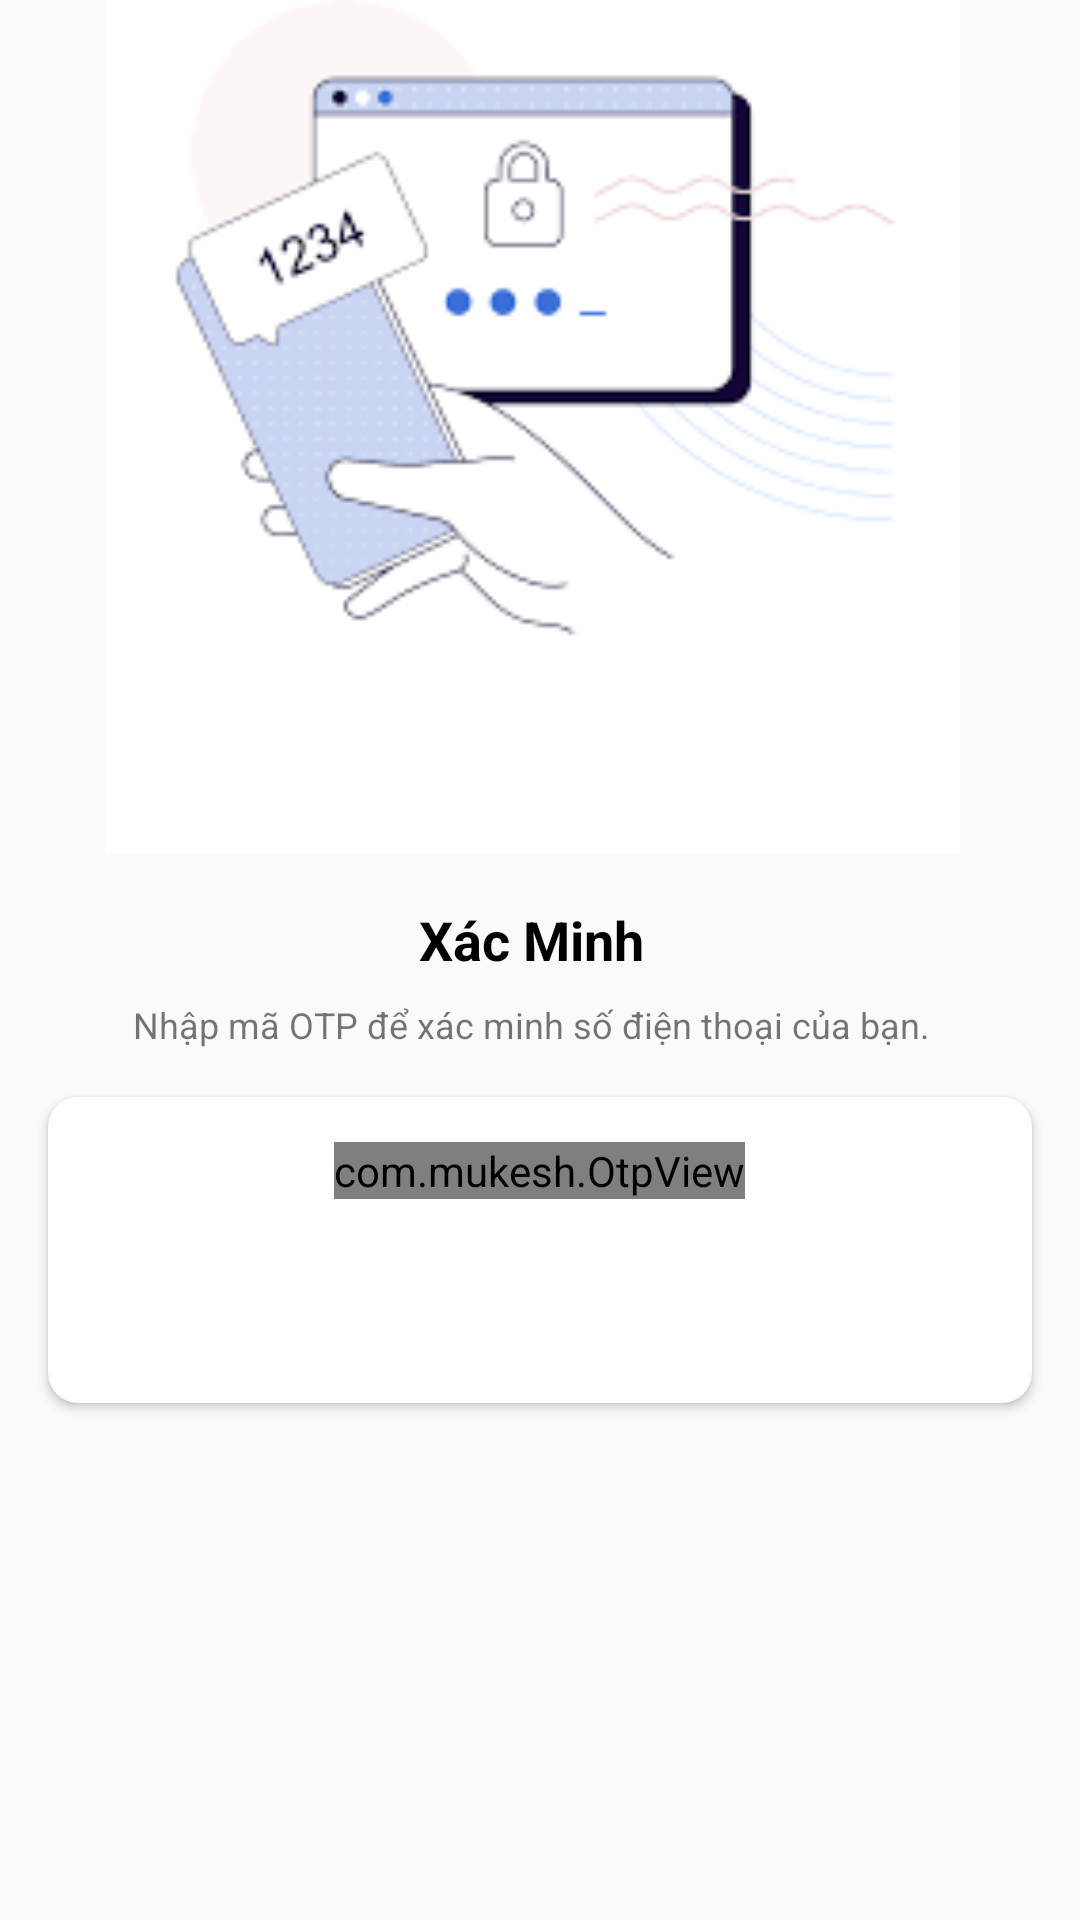

This screen was rendered from an Android layout file. Write that file and the resources it references.
<!-- AndroidManifest.xml: application theme Theme.Zalo -->
<!-- res/layout/activity_otpactivity.xml -->
<?xml version="1.0" encoding="utf-8"?>
<androidx.constraintlayout.widget.ConstraintLayout xmlns:android="http://schemas.android.com/apk/res/android"
    xmlns:app="http://schemas.android.com/apk/res-auto"
    xmlns:tools="http://schemas.android.com/tools"
    android:layout_width="match_parent"
    android:layout_height="match_parent"
    tools:context=".activity.OTPActivity">

    <ImageView
        android:id="@+id/imageView"
        android:layout_width="420dp"
        android:layout_height="285dp"

        app:layout_constraintEnd_toEndOf="parent"
        app:layout_constraintHorizontal_bias="0.555"
        app:layout_constraintStart_toStartOf="parent"
        app:layout_constraintTop_toTopOf="parent"
        app:srcCompat="@drawable/otp_verify" />

    <TextView
        android:id="@+id/phoneLbl"
        android:layout_width="wrap_content"
        android:layout_height="wrap_content"
        android:layout_marginTop="16dp"
        android:text="@string/x_c_minh"
        android:textColor="@color/black"
        android:textSize="18sp"
        android:textStyle="bold"
        app:layout_constraintEnd_toEndOf="@+id/imageView"
        app:layout_constraintStart_toStartOf="@+id/imageView"
        app:layout_constraintTop_toBottomOf="@+id/imageView" />

    <TextView
        android:id="@+id/textView4"
        android:layout_width="wrap_content"
        android:layout_height="wrap_content"
        android:layout_marginTop="8dp"
        android:gravity="center"
        android:text="@string/nh_p_m_otp_x_c_minh_s_i_n_tho_i_c_a_b_n"
        android:textSize="12sp"
        app:layout_constraintEnd_toEndOf="@+id/phoneLbl"
        app:layout_constraintStart_toStartOf="@+id/phoneLbl"
        app:layout_constraintTop_toBottomOf="@+id/phoneLbl" />

    <androidx.cardview.widget.CardView
        android:layout_width="match_parent"
        android:layout_height="wrap_content"
        android:layout_marginStart="16dp"
        android:layout_marginTop="16dp"
        android:layout_marginEnd="16dp"
        app:cardCornerRadius="10dp"
        app:layout_constraintEnd_toEndOf="parent"
        app:layout_constraintStart_toStartOf="parent"
        app:layout_constraintTop_toBottomOf="@+id/textView4">

        <LinearLayout
            android:layout_width="match_parent"
            android:layout_height="match_parent"
            android:layout_margin="10dp"
            android:orientation="vertical">

            <com.mukesh.OtpView
                android:id="@+id/otp_view"
                android:layout_width="wrap_content"
                android:layout_height="wrap_content"
                android:layout_gravity="center"
                android:layout_marginTop="5dp"
                android:inputType="number"
                android:itemBackground="@color/grey"
                android:focusableInTouchMode="true"
                app:OtpItemCount="6"
                app:OtpLineColor="@color/blue"
                app:OtpViewType="line" />

            <Button
                android:id="@+id/btnSendOTP"
                android:layout_width="match_parent"
                android:layout_height="wrap_content"
                android:layout_marginTop="10dp"
                android:background="@drawable/bg_btn"
                android:textColor="@color/white"
                android:text="@string/ti_p_t_c" />
        </LinearLayout>
    </androidx.cardview.widget.CardView>

</androidx.constraintlayout.widget.ConstraintLayout>
<!-- resources referenced by this layout -->
<resources>
  <color name="black">#FF000000</color>
  <color name="blue">#48A0E6</color>
  <color name="grey">#BDBCBC</color>
  <color name="white">#FFFFFFFF</color>
  <!-- drawable otp_verify: png bitmap (drawable, 4157 bytes) -->
  <string name="nh_p_m_otp_x_c_minh_s_i_n_tho_i_c_a_b_n">Nhập mã OTP để xác minh số điện thoại của bạn.</string>
  <string name="ti_p_t_c">Tiếp tục</string>
  <string name="x_c_minh">Xác Minh</string>
  <style name="Theme.Zalo" parent="Theme.AppCompat.Light.NoActionBar">
          
          <item name="colorPrimary">@color/blue1</item>
          <item name="colorPrimaryVariant">@color/blue</item>
          <item name="colorOnPrimary">@color/white</item>
          
          <item name="colorSecondary">@color/teal_200</item>
          <item name="colorSecondaryVariant">@color/teal_700</item>
          <item name="colorOnSecondary">@color/black</item>
          
          <item name="android:statusBarColor" tools:targetApi="l">?attr/colorPrimaryVariant</item>
          
      </style>
  <color name="blue1">#0A8BF1</color>
  <color name="teal_200">#FF03DAC5</color>
  <color name="teal_700">#FF018786</color>
</resources>
